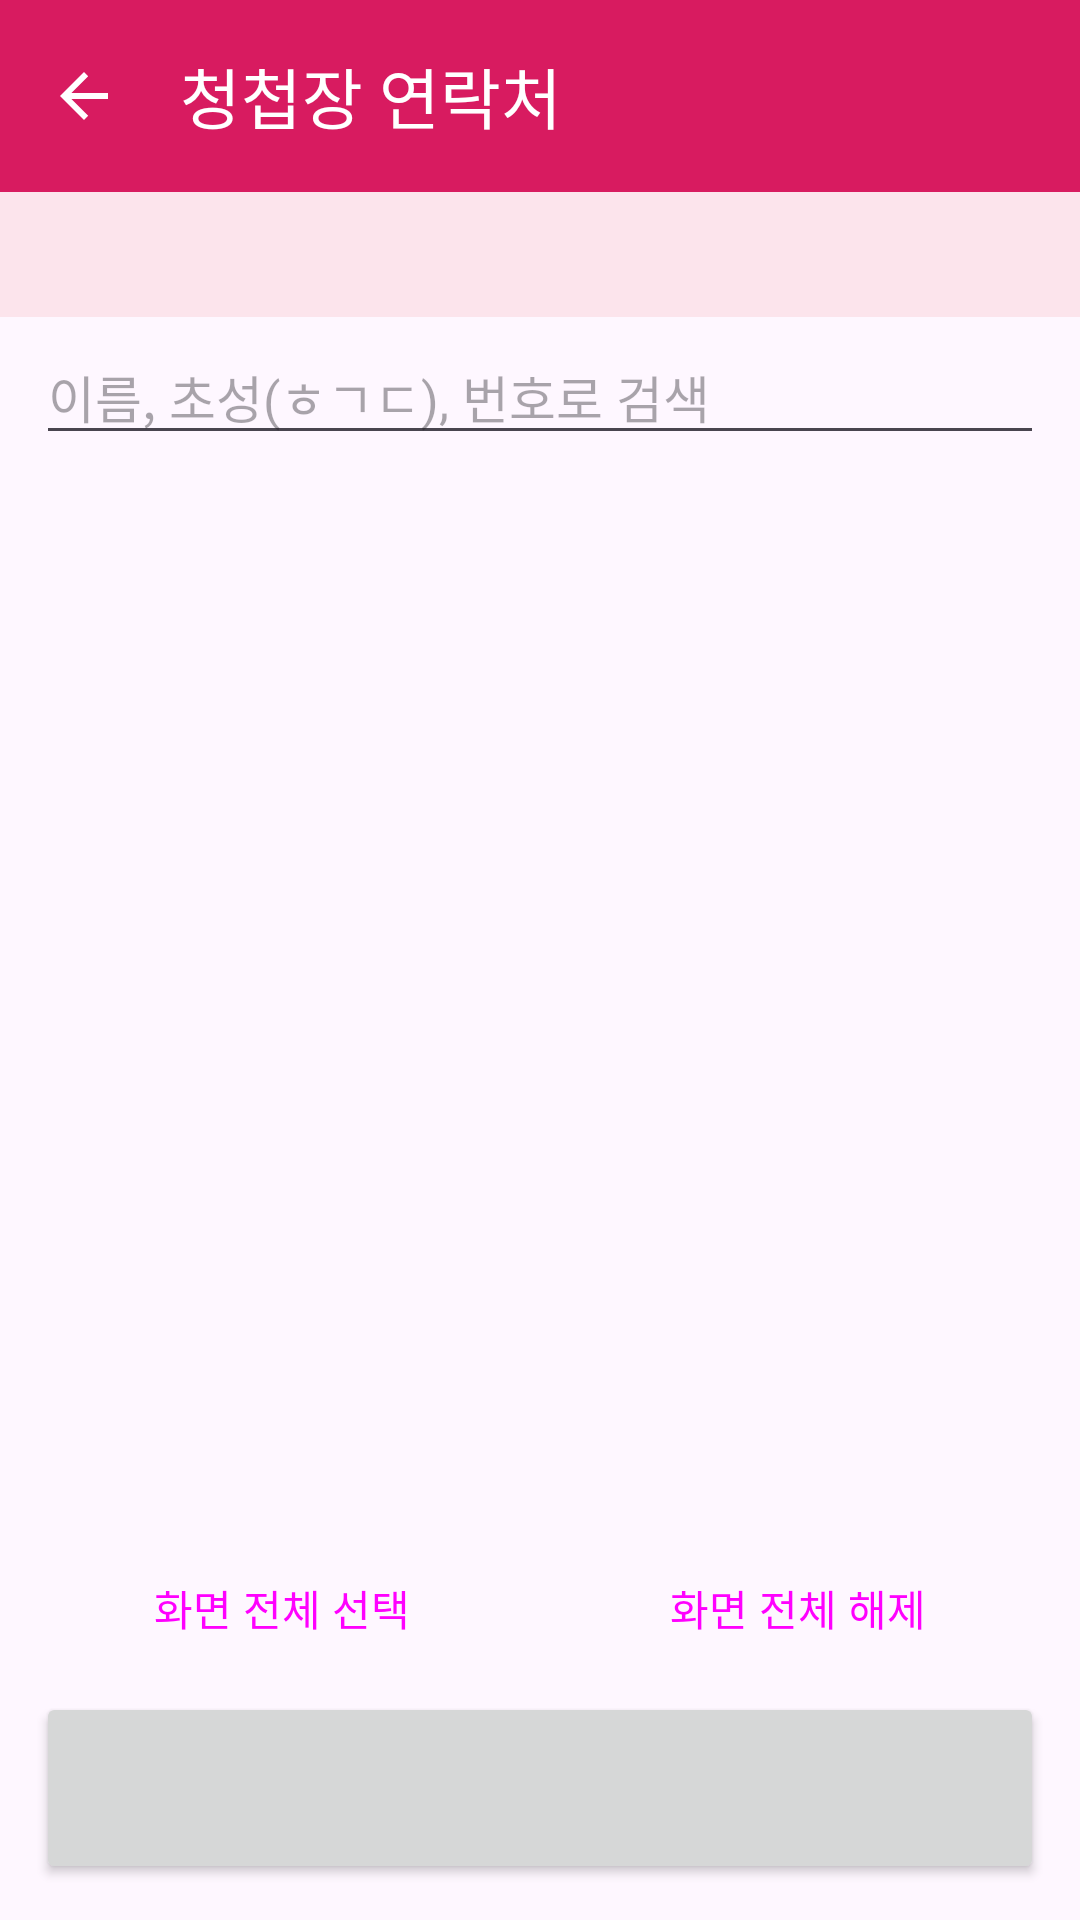

Write the Android layout XML for this screen, with the resource values it uses.
<!-- AndroidManifest.xml: application theme Theme.SendWeddingSMS -->
<!-- res/layout/activity_select.xml -->
<?xml version="1.0" encoding="utf-8"?>
<LinearLayout xmlns:android="http://schemas.android.com/apk/res/android"
    xmlns:app="http://schemas.android.com/apk/res-auto"
    android:layout_width="match_parent"
    android:layout_height="match_parent"
    android:orientation="vertical">

    <com.google.android.material.appbar.MaterialToolbar
        android:id="@+id/toolbar"
        android:layout_width="match_parent"
        android:layout_height="?attr/actionBarSize"
        android:background="@color/pink"
        android:theme="@style/ThemeOverlay.Material3.Dark.ActionBar"
        app:navigationIcon="?attr/homeAsUpIndicator"
        app:title="@string/app_name"
        app:titleTextColor="#FFFFFF" />

    <include layout="@layout/step_header" />

    <EditText
        android:id="@+id/search"
        android:layout_width="match_parent"
        android:layout_height="wrap_content"
        android:layout_marginHorizontal="12dp"
        android:layout_marginTop="4dp"
        android:hint="@string/search_hint"
        android:importantForAutofill="no"
        android:inputType="text"
        android:maxLines="1"
        android:textSize="17sp" />

    <com.google.android.material.button.MaterialButtonToggleGroup
        android:id="@+id/filterGroup"
        android:layout_width="match_parent"
        android:layout_height="wrap_content"
        android:layout_marginHorizontal="12dp"
        app:checkedButton="@id/filterAll"
        app:selectionRequired="true"
        app:singleSelection="true">

        <Button
            android:id="@+id/filterAll"
            style="@style/Widget.Material3.Button.OutlinedButton"
            android:layout_width="0dp"
            android:layout_height="wrap_content"
            android:layout_weight="1"
            android:text="전체" />

        <Button
            android:id="@+id/filterChosen"
            style="@style/Widget.Material3.Button.OutlinedButton"
            android:layout_width="0dp"
            android:layout_height="wrap_content"
            android:layout_weight="1"
            android:text="고른 사람" />

        <Button
            android:id="@+id/filterNeverSent"
            style="@style/Widget.Material3.Button.OutlinedButton"
            android:layout_width="0dp"
            android:layout_height="wrap_content"
            android:layout_weight="1"
            android:text="안 보낸 사람" />
    </com.google.android.material.button.MaterialButtonToggleGroup>

    <TextView
        android:id="@+id/count"
        android:layout_width="match_parent"
        android:layout_height="wrap_content"
        android:paddingHorizontal="16dp"
        android:paddingVertical="4dp"
        android:textSize="15sp"
        android:textStyle="bold" />

    <FrameLayout
        android:layout_width="match_parent"
        android:layout_height="0dp"
        android:layout_weight="1">

        <androidx.recyclerview.widget.RecyclerView
            android:id="@+id/list"
            android:layout_width="match_parent"
            android:layout_height="match_parent" />

        <LinearLayout
            android:id="@+id/emptyBox"
            android:layout_width="match_parent"
            android:layout_height="match_parent"
            android:gravity="center"
            android:orientation="vertical"
            android:padding="24dp"
            android:visibility="gone">

            <TextView
                android:id="@+id/emptyText"
                android:layout_width="wrap_content"
                android:layout_height="wrap_content"
                android:gravity="center"
                android:textSize="18sp" />

            <Button
                android:id="@+id/permissionButton"
                android:layout_width="wrap_content"
                android:layout_height="wrap_content"
                android:layout_marginTop="16dp"
                android:text="@string/permission_button"
                android:visibility="gone" />
        </LinearLayout>
    </FrameLayout>

    <LinearLayout
        android:layout_width="match_parent"
        android:layout_height="wrap_content"
        android:orientation="horizontal"
        android:paddingHorizontal="8dp">

        <Button
            android:id="@+id/selectVisible"
            style="@style/Widget.Material3.Button.TonalButton"
            android:layout_width="0dp"
            android:layout_height="wrap_content"
            android:layout_margin="4dp"
            android:layout_weight="1"
            android:text="@string/select_visible" />

        <Button
            android:id="@+id/clearVisible"
            style="@style/Widget.Material3.Button.TonalButton"
            android:layout_width="0dp"
            android:layout_height="wrap_content"
            android:layout_margin="4dp"
            android:layout_weight="1"
            android:text="@string/clear_visible" />
    </LinearLayout>

    <Button
        android:id="@+id/next"
        android:layout_width="match_parent"
        android:layout_height="64dp"
        android:layout_marginHorizontal="12dp"
        android:layout_marginBottom="12dp"
        android:textSize="18sp" />
</LinearLayout>
<!-- res/layout/step_header.xml (included above) -->
<?xml version="1.0" encoding="utf-8"?>
<TextView xmlns:android="http://schemas.android.com/apk/res/android"
    android:id="@+id/stepText"
    android:layout_width="match_parent"
    android:layout_height="wrap_content"
    android:background="@color/pink_light"
    android:paddingHorizontal="16dp"
    android:paddingVertical="10dp"
    android:textColor="@color/pink"
    android:textSize="16sp"
    android:textStyle="bold" />
<!-- resources referenced by this layout -->
<resources>
  <color name="pink">#D81B60</color>
  <color name="pink_light">#FCE4EC</color>
  <string name="app_name">청첩장 연락처</string>
  <string name="clear_visible">화면 전체 해제</string>
  <string name="permission_button">연락처 권한 허용</string>
  <string name="search_hint">이름, 초성(ㅎㄱㄷ), 번호로 검색</string>
  <string name="select_visible">화면 전체 선택</string>
  <style name="Theme.SendWeddingSMS" parent="Theme.Material3.Light.NoActionBar">
          <item name="colorPrimary">@color/pink</item>
          <item name="colorSecondaryContainer">@color/pink_light</item>
          <item name="android:statusBarColor">@color/pink</item>
      </style>
</resources>
